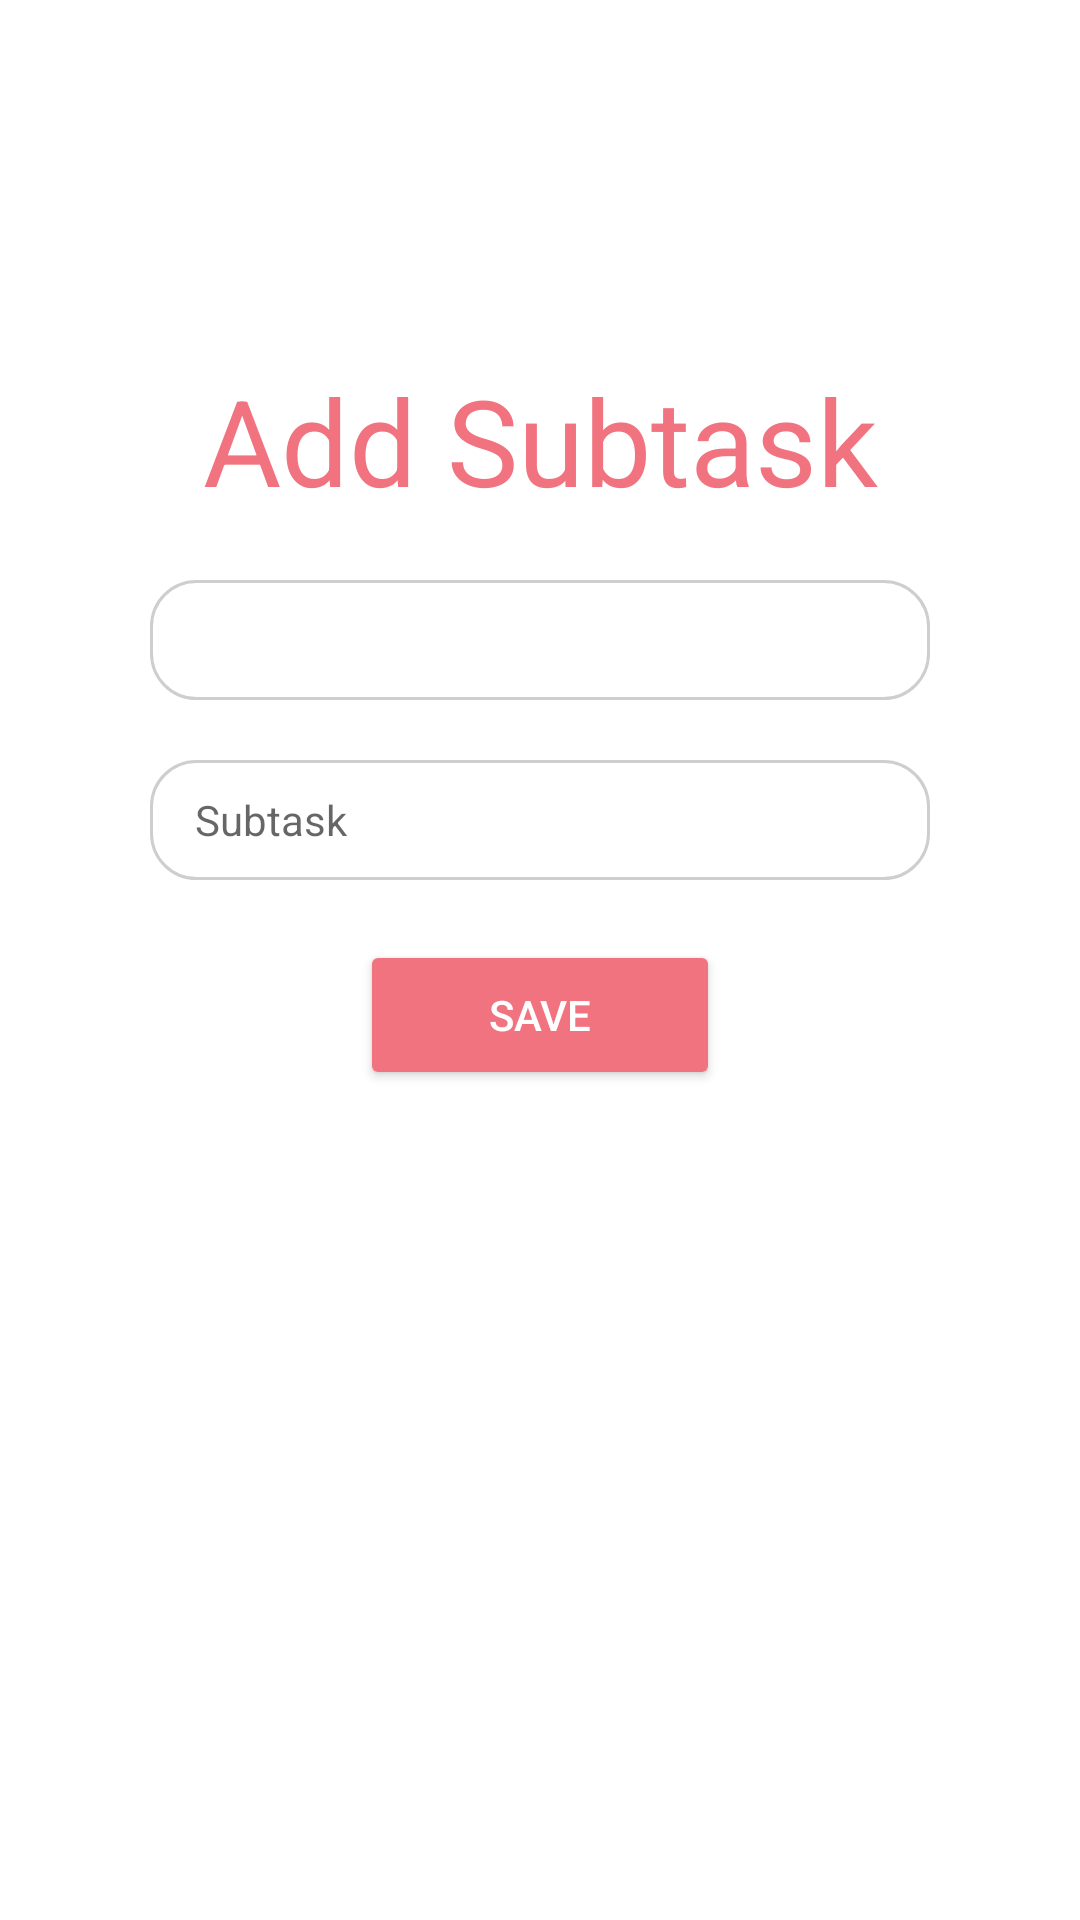

Write the Android layout XML for this screen, with the resource values it uses.
<!-- AndroidManifest.xml: application theme Theme.Mco2 -->
<!-- res/layout/activity_add_subtask.xml -->
<?xml version="1.0" encoding="utf-8"?>
<androidx.constraintlayout.widget.ConstraintLayout xmlns:android="http://schemas.android.com/apk/res/android"
    xmlns:app="http://schemas.android.com/apk/res-auto"
    xmlns:tools="http://schemas.android.com/tools"
    android:layout_width="match_parent"
    android:layout_height="match_parent">

    <TextView
        android:id="@+id/tv_title"
        android:layout_width="match_parent"
        android:layout_height="wrap_content"
        android:layout_marginStart="50dp"
        android:layout_marginTop="120dp"
        android:layout_marginEnd="50dp"
        android:gravity="center"
        android:text="Add Subtask"
        android:textColor="@color/pinkred"
        android:textSize="40sp"
        app:layout_constraintLeft_toLeftOf="parent"
        app:layout_constraintRight_toRightOf="parent"
        app:layout_constraintTop_toTopOf="parent" />


    <EditText
        android:id="@+id/et_task"
        android:layout_width="match_parent"
        android:layout_height="40dp"
        android:layout_marginStart="50dp"
        android:layout_marginTop="20dp"
        android:layout_marginEnd="50dp"
        android:background="@drawable/custom_input"
        android:drawableStart="@drawable/ic_add_task"
        android:drawablePadding="15dp"
        android:paddingStart="15dp"
        android:paddingEnd="15dp"
        android:textSize="14sp"
        app:layout_constraintLeft_toLeftOf="parent"
        app:layout_constraintRight_toRightOf="parent"
        app:layout_constraintTop_toBottomOf="@+id/tv_title" />

    <EditText
        android:id="@+id/et_subtask"
        android:layout_width="match_parent"
        android:layout_height="40dp"
        android:layout_marginStart="50dp"
        android:layout_marginTop="20dp"
        android:layout_marginEnd="50dp"
        android:background="@drawable/custom_input"
        android:drawableStart="@drawable/ic_add_task"
        android:drawablePadding="15dp"
        android:hint="Subtask"
        android:paddingStart="15dp"
        android:paddingEnd="15dp"
        android:textSize="14sp"
        app:layout_constraintLeft_toLeftOf="parent"
        app:layout_constraintRight_toRightOf="parent"
        app:layout_constraintTop_toBottomOf="@+id/et_task" />

    <Button
        android:id="@+id/btn_save"
        android:layout_width="120dp"
        android:layout_height="50dp"
        android:layout_marginTop="20dp"
        android:textColor="@color/white"
        android:backgroundTint="@color/pinkred"
        android:text="Save"
        app:layout_constraintRight_toRightOf="parent"
        app:layout_constraintLeft_toLeftOf="parent"
        app:layout_constraintTop_toBottomOf="@+id/et_subtask" />

</androidx.constraintlayout.widget.ConstraintLayout>
<!-- resources referenced by this layout -->
<resources>
  <color name="pinkred">#F1737F</color>
  <color name="white">#FFFFFFFF</color>
  <!-- drawable custom_input (drawable) -->
  <?xml version="1.0" encoding="utf-8"?>
  <selector xmlns:android="http://schemas.android.com/apk/res/android">
  
      <item android:state_enabled="true" android:state_focused="true">
          <shape android:shape="rectangle">
              <solid android:color="@android:color/white"/>
              <corners android:radius="15dp"/>
              <stroke android:color="@color/pinkred" android:width="1dp"/>
          </shape>
      </item>
  
      <item android:state_enabled="true">
          <shape android:shape="rectangle">
              <solid android:color="@android:color/white"/>
              <corners android:radius="15dp"/>
              <stroke android:color="@color/gray" android:width="1dp"/>
          </shape>
      </item>
  
  
  
  </selector>
  <style name="Theme.Mco2" parent="Theme.MaterialComponents.DayNight.DarkActionBar">
          
          <item name="colorPrimary">@color/purple_500</item>
          <item name="colorPrimaryVariant">@color/purple_700</item>
          <item name="colorOnPrimary">@color/white</item>
          
          <item name="colorSecondary">@color/teal_200</item>
          <item name="colorSecondaryVariant">@color/teal_700</item>
          <item name="colorOnSecondary">@color/black</item>
          
          <item name="android:statusBarColor" tools:targetApi="l">?attr/colorPrimaryVariant</item>
          
      </style>
  <color name="gray">#FFCECECE</color>
  <color name="purple_500">#FF6200EE</color>
  <color name="purple_700">#FF3700B3</color>
  <color name="teal_200">#FF03DAC5</color>
  <color name="teal_700">#FF018786</color>
  <color name="black">#FF000000</color>
</resources>
